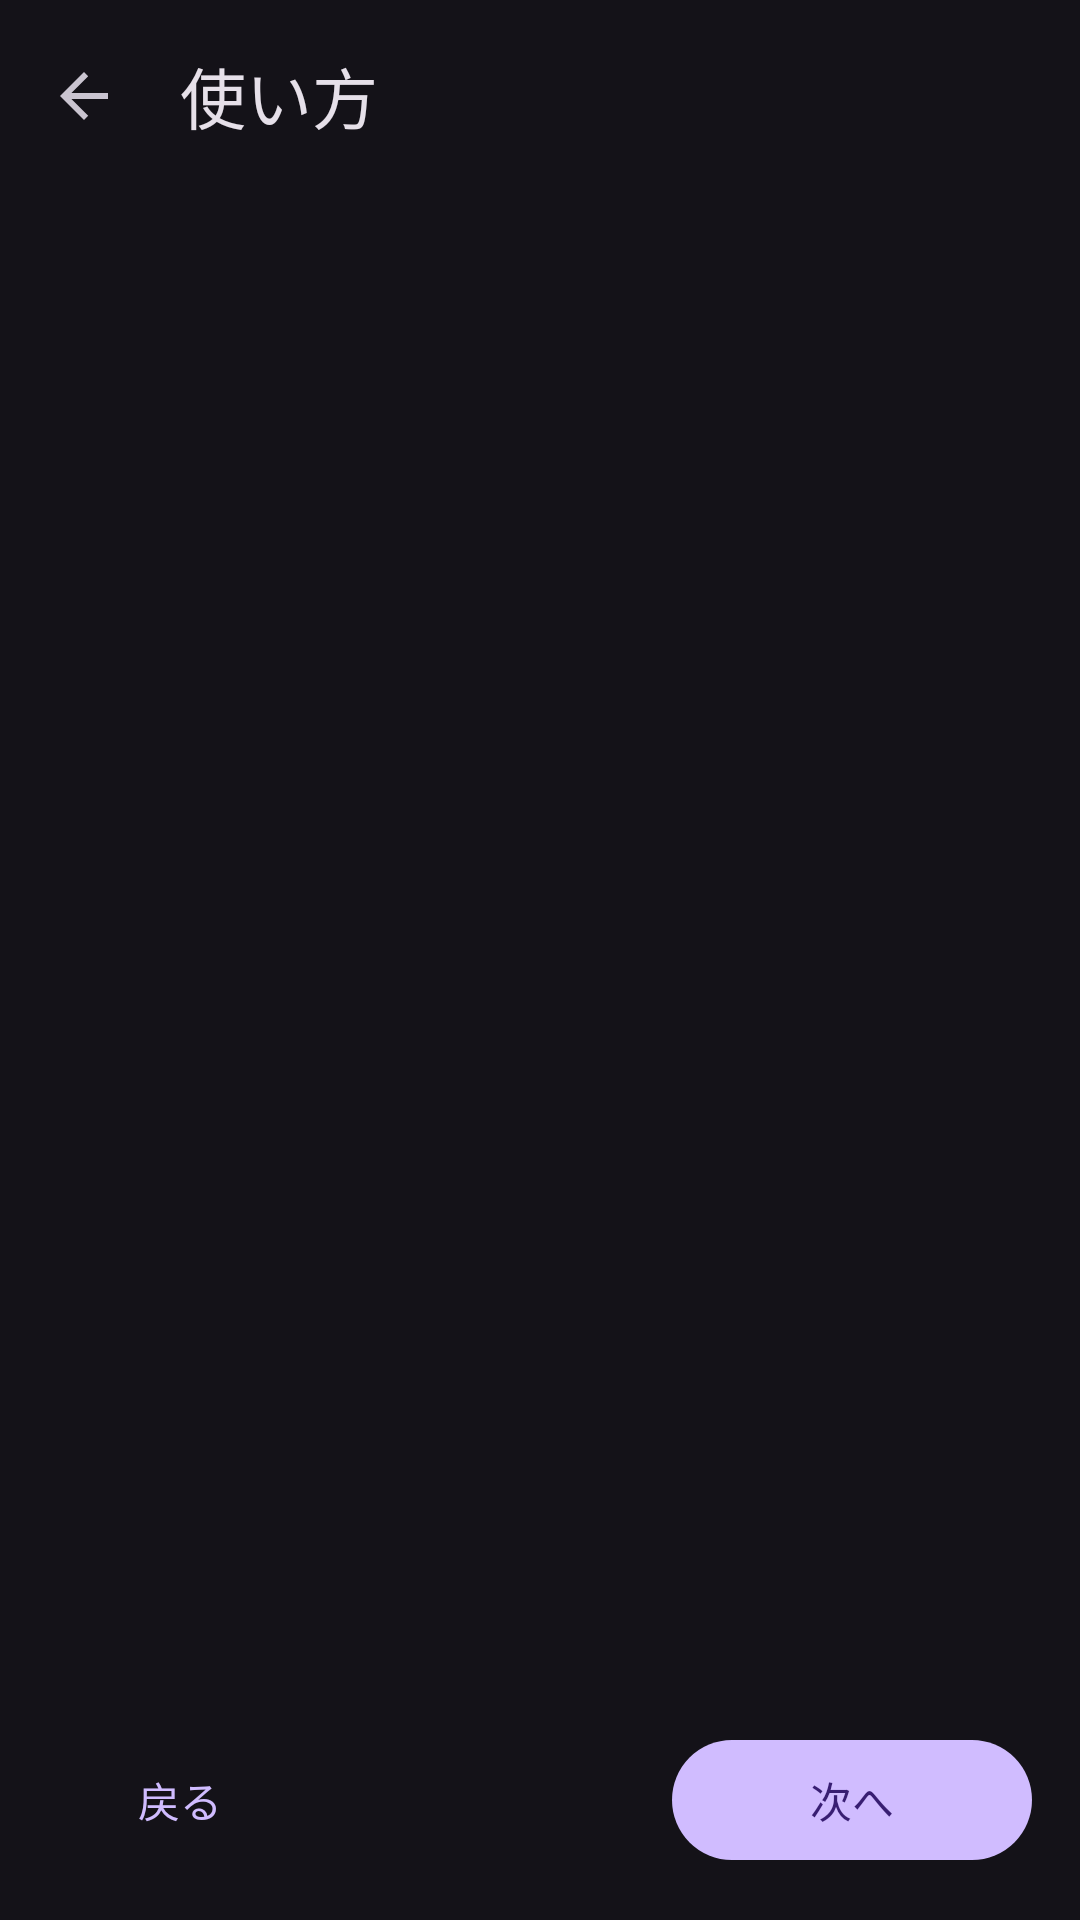

Write the Android layout XML for this screen, with the resource values it uses.
<!-- AndroidManifest.xml: activity theme Theme.ARCoreFetcher -->
<!-- res/layout/activity_manual.xml -->
<?xml version="1.0" encoding="utf-8"?>
<LinearLayout xmlns:android="http://schemas.android.com/apk/res/android"
    xmlns:app="http://schemas.android.com/apk/res-auto"
    xmlns:tools="http://schemas.android.com/tools"
    android:id="@+id/root"
    android:layout_width="match_parent"
    android:layout_height="match_parent"
    android:orientation="vertical"
    tools:context=".ManualActivity">

    <com.google.android.material.appbar.MaterialToolbar
        android:id="@+id/toolbar"
        android:layout_width="match_parent"
        android:layout_height="wrap_content"
        app:navigationIcon="?attr/homeAsUpIndicator"
        app:title="@string/manual_title" />

    <androidx.viewpager2.widget.ViewPager2
        android:id="@+id/pager"
        android:layout_width="match_parent"
        android:layout_height="0dp"
        android:layout_weight="1" />

    
    <LinearLayout
        android:id="@+id/dots"
        android:layout_width="match_parent"
        android:layout_height="wrap_content"
        android:gravity="center"
        android:orientation="horizontal"
        android:paddingTop="8dp"
        android:paddingBottom="8dp" />

    <LinearLayout
        android:id="@+id/navBar"
        android:layout_width="match_parent"
        android:layout_height="wrap_content"
        android:gravity="center_vertical"
        android:orientation="horizontal"
        android:paddingStart="16dp"
        android:paddingTop="4dp"
        android:paddingEnd="16dp"
        android:paddingBottom="16dp">

        <com.google.android.material.button.MaterialButton
            android:id="@+id/prevButton"
            style="@style/Widget.Material3.Button.TextButton"
            android:layout_width="wrap_content"
            android:layout_height="wrap_content"
            android:text="@string/action_prev" />

        <Space
            android:layout_width="0dp"
            android:layout_height="1dp"
            android:layout_weight="1" />

        <com.google.android.material.button.MaterialButton
            android:id="@+id/nextButton"
            android:layout_width="wrap_content"
            android:layout_height="wrap_content"
            android:minWidth="120dp"
            android:text="@string/action_next" />
    </LinearLayout>
</LinearLayout>
<!-- resources referenced by this layout -->
<resources>
  <string name="action_next">次へ</string>
  <string name="action_prev">戻る</string>
  <string name="manual_title">使い方</string>
  <style name="Theme.ARCoreFetcher" parent="Theme.Material3.Dark.NoActionBar">
          
          <item name="android:statusBarColor">@android:color/transparent</item>
          <item name="android:navigationBarColor">@android:color/transparent</item>
      </style>
</resources>
